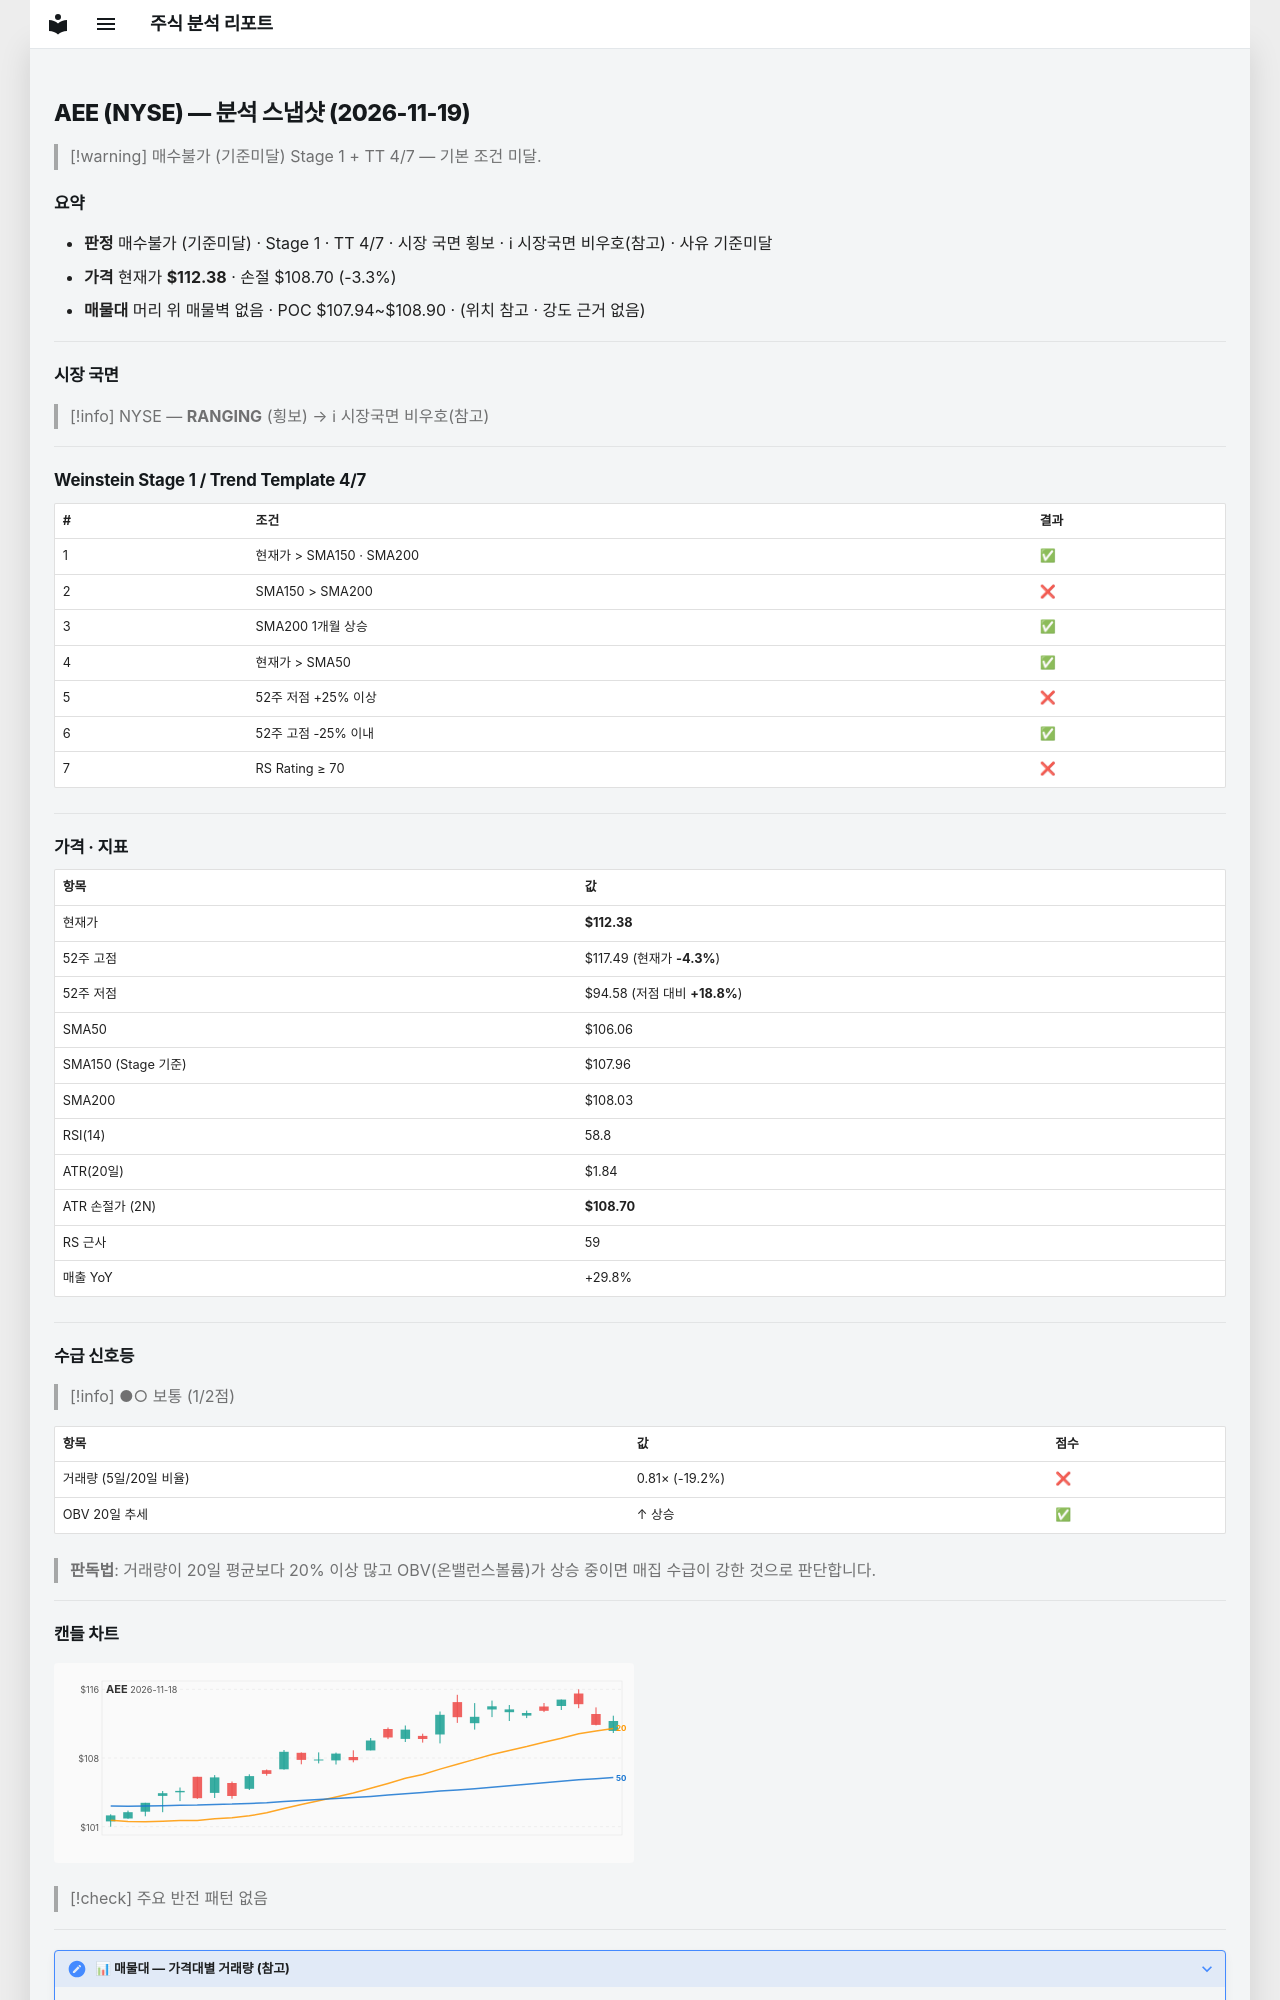

repository: soloandco/stock-reports · page: snapshots/AEE-2026-11-19/index.html · generator: mkdocs

---
type: analysis-snapshot
title: AEE 분석 스냅샷
ticker: AEE
market: NYSE
created: 2026-11-19
updated: 2026-11-19
bar-date: 2026-11-18
verdict: 매수불가
verdict-reason: 기준미달
real-rr: 1.39
sma50-gap-pct: 6.0
weekly-position: 저항대아래
weekly-overhead-price: 117.49
weekly-overhead-pct: 4.5
stage: 1
trend-template-score: 4
tt-max: 7
ma-set: sma-50-150-200
price: 112.37999725341797
stop-price: 108.70428518619889
market-regime: RANGING
supply-demand-score: 1/2
supply-demand-label: 보통
status: tracking
tags:
  - stock-agent
  - watchlist
  - AEE
  - analysis
related:
  - "[[analysis-template]]"
---

# AEE (NYSE) — 분석 스냅샷 (2026-11-19)

> [!warning] 매수불가 (기준미달)
> Stage 1 + TT 4/7 — 기본 조건 미달.

## 요약

- **판정** 매수불가 (기준미달) · Stage 1 · TT 4/7 · 시장 국면 횡보 · ℹ 시장국면 비우호(참고) · 사유 기준미달
- **가격** 현재가 **$112.38** · 손절 $108.70 (-3.3%)
- **매물대** 머리 위 매물벽 없음 · POC $107.94~$108.90 · (위치 참고 · 강도 근거 없음)

---

## 시장 국면

> [!info] NYSE — **RANGING** (횡보) → ℹ 시장국면 비우호(참고)

---

## Weinstein Stage 1 / Trend Template 4/7

| # | 조건 | 결과 |
|---|------|------|
| 1 | 현재가 > SMA150 · SMA200 | ✅ |
| 2 | SMA150 > SMA200 | ❌ |
| 3 | SMA200 1개월 상승 | ✅ |
| 4 | 현재가 > SMA50 | ✅ |
| 5 | 52주 저점 +25% 이상 | ❌ |
| 6 | 52주 고점 -25% 이내 | ✅ |
| 7 | RS Rating ≥ 70 | ❌ |

---

## 가격 · 지표

| 항목 | 값 |
|------|---|
| 현재가 | **$112.38** |
| 52주 고점 | $117.49 (현재가 **-4.3%**) |
| 52주 저점 | $94.58 (저점 대비 **+18.8%**) |
| SMA50 | $106.06 |
| SMA150 (Stage 기준) | $107.96 |
| SMA200 | $108.03 |
| RSI(14) | 58.8 |
| ATR(20일) | $1.84 |
| ATR 손절가 (2N) | **$108.70** |
| RS 근사 | 59 |
| 매출 YoY | +29.8% |

---
## 수급 신호등

> [!info] ●○ 보통 (1/2점)

| 항목 | 값 | 점수 |
|------|------|------|
| 거래량 (5일/20일 비율) | 0.81× (-19.2%) | ❌ |
| OBV 20일 추세 | ↑ 상승 | ✅ |

> **판독법**: 거래량이 20일 평균보다 20% 이상 많고 OBV(온밸런스볼륨)가 상승 중이면 매집 수급이 강한 것으로 판단합니다.

---
